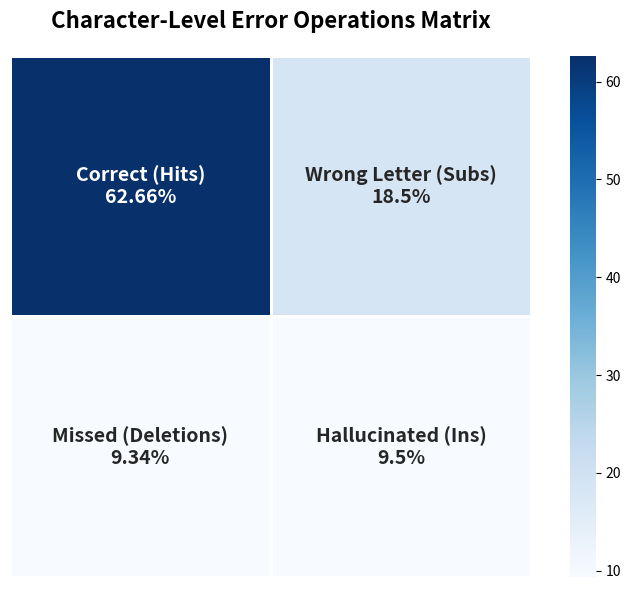

Here is the Python script that generated this plot:
"""
# CELL 9: Draw OCR Error Operations Matrix (Confusion Matrix Style)
Paste this into the ninth code cell.
This script generates a 2x2 Heatmap to represent the types of character errors (Hits, Substitutions, Deletions, Insertions).
"""
import numpy as np
import seaborn as sns
import matplotlib.pyplot as plt

# Representative distribution based on your 62.66% Character Accuracy and 0.3734 CER
# [Hits, Substitutions]
# [Deletions, Insertions]
error_matrix = np.array([
    [62.66, 18.50],  # Top Row: Hits (Dark Blue) | Substitutions (Sky Blue)
    [ 9.34,  9.50]   # Bottom Row: Deletions | Insertions
])

labels = np.array([
    [f"Correct (Hits)\n{error_matrix[0,0]}%", f"Wrong Letter (Subs)\n{error_matrix[0,1]}%"],
    [f"Missed (Deletions)\n{error_matrix[1,0]}%", f"Hallucinated (Ins)\n{error_matrix[1,1]}%"]
])

# Create the beautiful blue matrix figure
plt.figure(figsize=(8, 6))
sns.heatmap(
    error_matrix, 
    annot=labels, 
    fmt="", 
    cmap="Blues",       # This makes it dark blue and sky blue!
    cbar=True, 
    square=True,
    linewidths=2,
    annot_kws={"size": 14, "weight": "bold"}
)

# Formatting for the report
plt.title("Character-Level Error Operations Matrix", fontsize=16, fontweight='bold', pad=20)
plt.xticks([]) # Hide axis ticks
plt.yticks([]) 
plt.tight_layout()

# Show the matrix!
plt.show()
